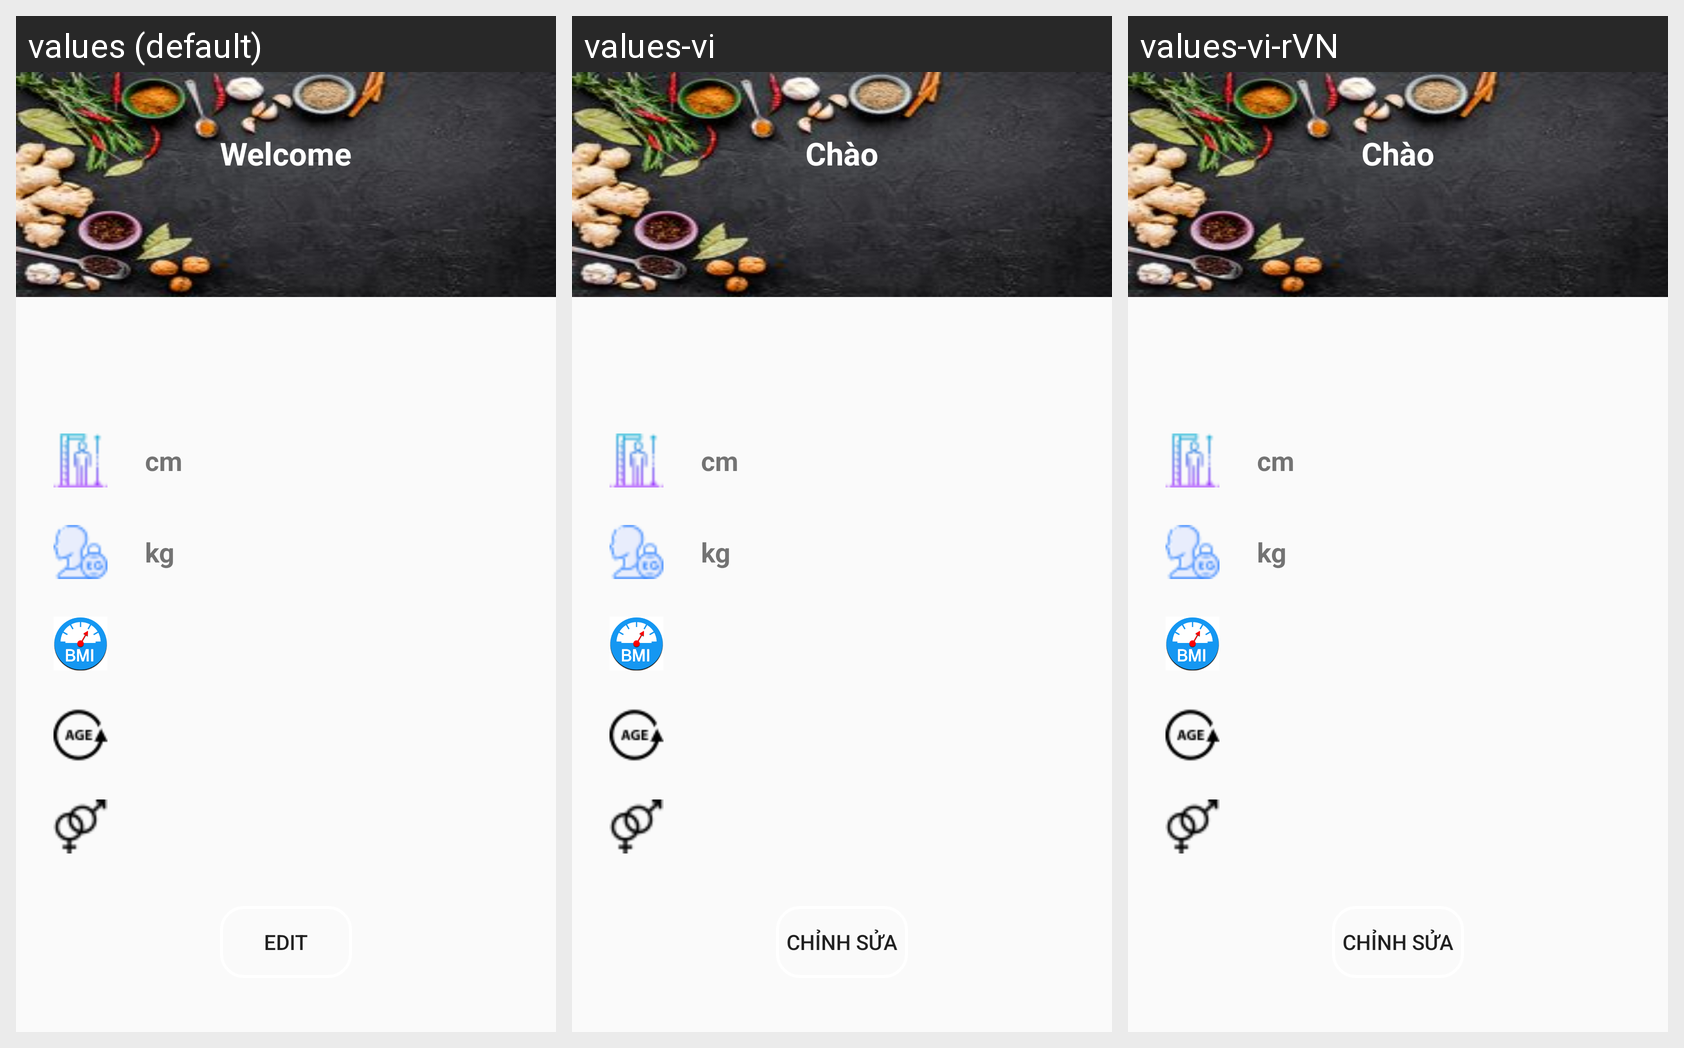

Strings drawn on this Android screen and how each of the app's shown locales translates them:
Android screen res/layout/activity_user.xml rendered under 3 locales, left to right: values (default), values-vi, values-vi-rVN. Device: Nexus 5 (rendered at 1080×1920; each locale shown at half size, 540×960, under a caption strip naming it); theme AppTheme.
Strings drawn on this screen, with the default value and each locale's value (text and hints the layout hard-codes appear in the picture but are not listed):

welcome
  values: Welcome
  values-vi: Chào
  values-vi-rVN: Chào

edit_user
  values: Edit
  values-vi: Chỉnh sửa
  values-vi-rVN: Chỉnh sửa
